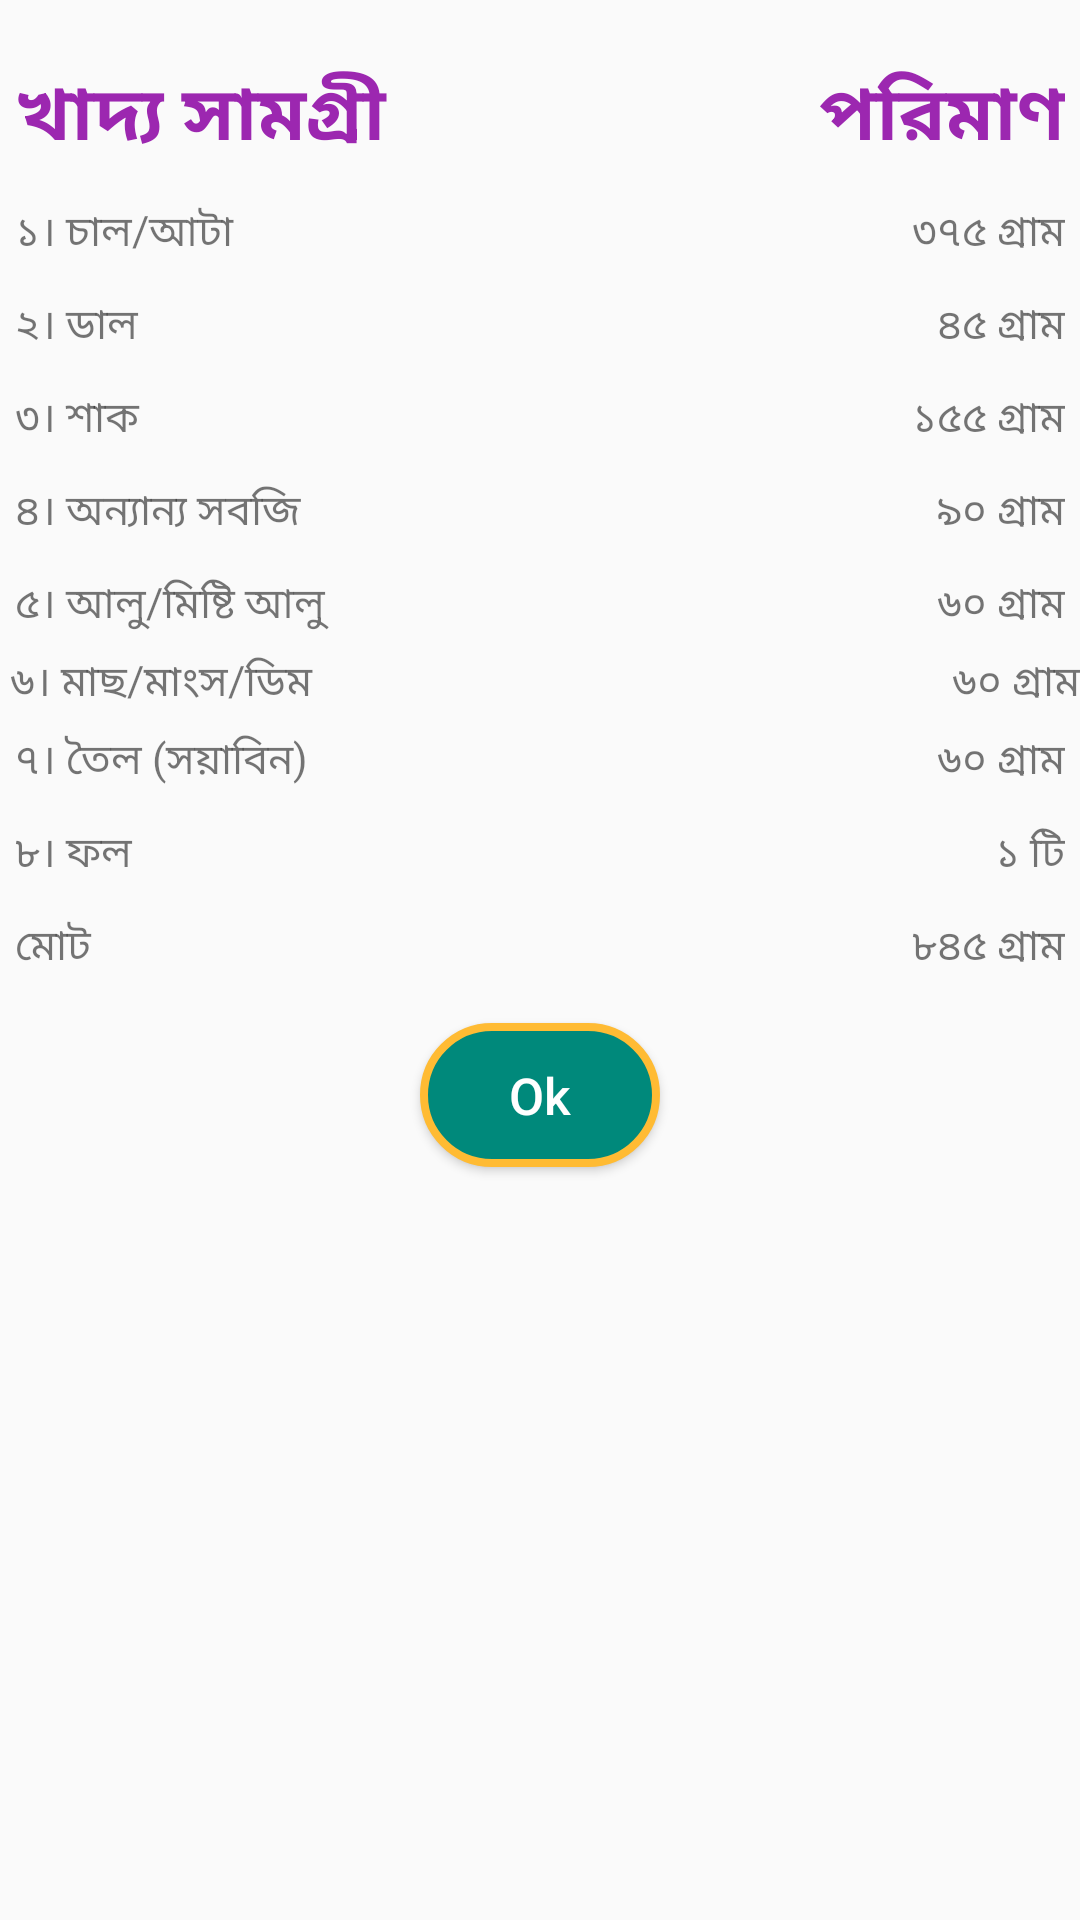

Android layout source for this screen:
<!-- AndroidManifest.xml: application theme AppTheme -->
<!-- res/layout/male_25plus_dialog.xml -->
<?xml version="1.0" encoding="utf-8"?>
<RelativeLayout xmlns:android="http://schemas.android.com/apk/res/android"
    android:layout_width="match_parent"
    android:layout_height="match_parent"
    xmlns:app="http://schemas.android.com/apk/res-auto"
    android:layout_margin="5dp"
    >

    <RelativeLayout
        android:layout_width="wrap_content"
        android:layout_height="wrap_content">


        <TableLayout
            android:id="@+id/tableLayout"
            android:layout_width="match_parent"
            android:layout_height="wrap_content"
            android:layout_marginBottom="10dp"
            android:layout_marginLeft="0dp"
            android:layout_marginRight="0dp"
            android:layout_marginTop="10dp"
            app:layout_constraintBottom_toBottomOf="parent"
            app:layout_constraintHorizontal_bias="0.521"
            app:layout_constraintLeft_toLeftOf="parent"
            app:layout_constraintRight_toRightOf="parent"
            app:layout_constraintTop_toTopOf="parent"
            app:layout_constraintVertical_bias="0.106">

            <TableRow
                android:layout_width="match_parent"
                android:layout_height="match_parent"
                android:padding="5dp">

                <TextView
                    android:layout_width="wrap_content"
                    android:layout_height="wrap_content"
                    android:layout_weight="1"
                    android:paddingTop="5dp"
                    android:text="খাদ্য সামগ্রী"
                    android:textAlignment="textStart"
                    android:textColor="@color/colorAccent"
                    android:textSize="25dp"
                    android:textStyle="bold" />

                <TextView
                    android:layout_width="wrap_content"
                    android:layout_height="wrap_content"
                    android:layout_weight="1"
                    android:paddingTop="5dp"
                    android:text="পরিমাণ"
                    android:textAlignment="textEnd"
                    android:textColor="@color/colorAccent"
                    android:textSize="25dp"
                    android:textStyle="bold" />
            </TableRow>

            <TableRow
                android:layout_width="match_parent"
                android:layout_height="match_parent"
                android:padding="5dp">

                <TextView
                    android:layout_width="wrap_content"
                    android:layout_height="wrap_content"
                    android:layout_weight="1"
                    android:text="১। চাল/আটা"
                    android:textAlignment="textStart" />

                <TextView
                    android:layout_width="wrap_content"
                    android:layout_height="wrap_content"
                    android:layout_weight="1"
                    android:text="৩৭৫ গ্রাম"
                    android:textAlignment="textEnd" />
            </TableRow>

            <TableRow
                android:layout_width="match_parent"
                android:layout_height="match_parent"
                android:padding="5dp">

                <TextView
                    android:layout_width="wrap_content"
                    android:layout_height="wrap_content"
                    android:layout_weight="1"
                    android:text="২। ডাল"
                    android:textAlignment="textStart" />

                <TextView
                    android:layout_width="wrap_content"
                    android:layout_height="wrap_content"
                    android:layout_weight="1"
                    android:text="৪৫ গ্রাম"
                    android:textAlignment="textEnd" />
            </TableRow>

            <TableRow
                android:layout_width="match_parent"
                android:layout_height="match_parent"
                android:padding="5dp">

                <TextView
                    android:layout_width="wrap_content"
                    android:layout_height="wrap_content"
                    android:layout_weight="1"
                    android:text="৩। শাক"
                    android:textAlignment="textStart" />

                <TextView
                    android:layout_width="wrap_content"
                    android:layout_height="wrap_content"
                    android:layout_weight="1"
                    android:text="১৫৫ গ্রাম"
                    android:textAlignment="textEnd" />
            </TableRow>

            <TableRow
                android:layout_width="match_parent"
                android:layout_height="match_parent"
                android:padding="5dp">

                <TextView
                    android:layout_width="wrap_content"
                    android:layout_height="wrap_content"
                    android:layout_weight="1"
                    android:text="৪। অন্যান্য সবজি"
                    android:textAlignment="textStart" />

                <TextView
                    android:layout_width="wrap_content"
                    android:layout_height="wrap_content"
                    android:layout_weight="1"
                    android:text="৯০ গ্রাম"
                    android:textAlignment="textEnd" />
            </TableRow>

            <TableRow
                android:layout_width="match_parent"
                android:layout_height="match_parent"
                android:padding="5dp">

                <TextView
                    android:layout_width="wrap_content"
                    android:layout_height="wrap_content"
                    android:layout_weight="1"
                    android:text="৫। আলু/মিষ্টি আলু"
                    android:textAlignment="textStart" />

                <TextView
                    android:layout_width="wrap_content"
                    android:layout_height="wrap_content"
                    android:layout_weight="1"
                    android:text="৬০ গ্রাম"
                    android:textAlignment="textEnd" />
            </TableRow>

            <TableRow
                android:layout_width="match_parent"
                android:layout_height="match_parent">

                <TextView
                    android:layout_width="wrap_content"
                    android:layout_height="wrap_content"
                    android:layout_weight="1"
                    android:text=" ৬। মাছ/মাংস/ডিম"
                    android:textAlignment="textStart" />

                <TextView
                    android:layout_width="wrap_content"
                    android:layout_height="wrap_content"
                    android:layout_weight="1"
                    android:text="৬০ গ্রাম"
                    android:textAlignment="textEnd" />
            </TableRow>

            <TableRow
                android:layout_width="match_parent"
                android:layout_height="match_parent"
                android:padding="5dp">

                <TextView
                    android:layout_width="wrap_content"
                    android:layout_height="wrap_content"
                    android:layout_weight="1"
                    android:text="৭। তৈল (সয়াবিন)"
                    android:textAlignment="textStart" />

                <TextView
                    android:layout_width="wrap_content"
                    android:layout_height="wrap_content"
                    android:layout_weight="1"
                    android:text="৬০ গ্রাম"
                    android:textAlignment="textEnd" />
            </TableRow>

            <TableRow
                android:layout_width="match_parent"
                android:layout_height="match_parent"
                android:padding="5dp">

                <TextView

                    android:id="@+id/textView"
                    android:layout_width="wrap_content"
                    android:layout_height="wrap_content"
                    android:layout_weight="1"
                    android:text="৮। ফল"
                    android:textAlignment="textStart" />

                <TextView
                    android:layout_width="wrap_content"
                    android:layout_height="wrap_content"
                    android:layout_weight="1"
                    android:text="১ টি"
                    android:textAlignment="textEnd" />
            </TableRow>

            <TableRow
                android:layout_width="match_parent"
                android:layout_height="match_parent"
                android:padding="5dp">

                <TextView

                    android:layout_width="wrap_content"
                    android:layout_height="wrap_content"
                    android:layout_weight="1"
                    android:text="মোট"
                    android:textAlignment="textStart" />

                <TextView
                    android:layout_width="wrap_content"
                    android:layout_height="wrap_content"
                    android:layout_weight="1"
                    android:text="৮৪৫ গ্রাম"
                    android:textAlignment="textEnd" />
            </TableRow>


        </TableLayout>

        <Button
            android:id="@+id/button"
            android:layout_width="80dp"
            android:layout_height="wrap_content"
            android:layout_marginLeft="8dp"
            android:layout_marginRight="8dp"
            android:layout_marginBottom="5dp"
            android:text="Ok"
            android:background="@drawable/button_bg"
            app:layout_constraintBottom_toBottomOf="parent"
            app:layout_constraintLeft_toLeftOf="parent"
            app:layout_constraintRight_toRightOf="parent"
            app:layout_constraintHorizontal_bias="0.0"
            app:layout_constraintTop_toBottomOf="@+id/tableLayout"
            app:layout_constraintVertical_bias="0.0"
            android:layout_below="@+id/tableLayout"
            android:layout_centerHorizontal="true"
            android:textAllCaps="false"
            android:textColor="@color/white"
            android:textSize="17sp"/>



    </RelativeLayout>


</RelativeLayout>
<!-- resources referenced by this layout -->
<resources>
  <color name="colorAccent">#9C27B0</color>
  <item name="white" type="color">#FFFFFF</item>
  <!-- drawable button_bg (drawable) -->
  <?xml version="1.0" encoding="utf-8"?>
  <selector xmlns:android="http://schemas.android.com/apk/res/android">
  
      <item android:state_pressed="true"
          android:drawable="@drawable/button_selected"/>
  
      <item android:state_focused="true"
          android:drawable="@drawable/button_selected"/>
      <item android:drawable="@drawable/button_normal"/>
  
  </selector>
  <style name="AppTheme" parent="Theme.AppCompat.Light.DarkActionBar">
          
          <item name="colorPrimary">@color/colorPrimary</item>
          <item name="colorPrimaryDark">@color/colorPrimaryDark</item>
          <item name="colorAccent">@color/colorAccent</item>
      </style>
  <!-- drawable button_selected (drawable) -->
  <?xml version="1.0" encoding="utf-8"?>
  <shape xmlns:android="http://schemas.android.com/apk/res/android"
      android:shape="rectangle">
  
      <solid android:color="@color/coralblue"/>
      <stroke android:width="4dp" android:color="@color/Gold" />
      <corners android:radius="45dp" />
  
  </shape>
  <!-- drawable button_normal (drawable) -->
  <?xml version="1.0" encoding="utf-8"?>
  <shape xmlns:android="http://schemas.android.com/apk/res/android"
      android:shape="rectangle">
  
      <solid android:color="@color/tealgreen"/>
      <stroke android:width="2.5dp" android:color="@color/orange" />
      <corners android:radius="45dp" />
  
  </shape>
  <color name="colorPrimary">#81c784</color>
  <color name="colorPrimaryDark">#519657</color>
  <color name="coralblue">#637d96</color>
  <item name="Gold" type="color">#FFD700</item>
  <color name="tealgreen">#00897b</color>
  <item name="orange" type="color">#FFFFBB33</item>
</resources>
